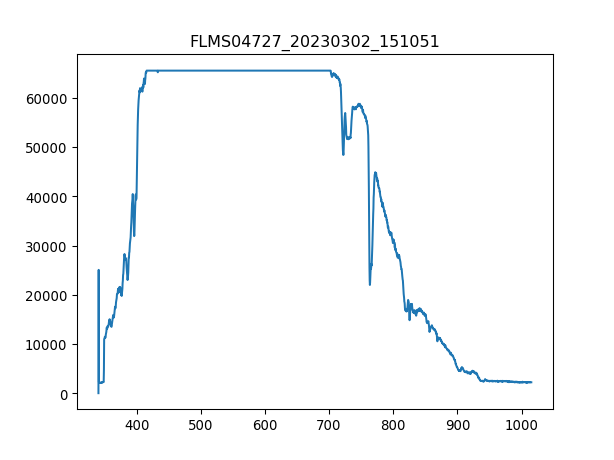

The table this chart was drawn from, first rows:
3.403020900000000211e+02, 1.638374999999999915e+01
3.406731879873454432e+02, 2.506245642857142957e+04
3.410442561190431547e+02, 1.886471785714285716e+03
3.414152943795855890e+02, 1.860725892857142753e+03
3.417863027534650087e+02, 1.856044821428571368e+03
3.421572812251738469e+02, 1.781147678571428514e+03
3.425282297792044233e+02, 1.753061249999999973e+03
3.428991484000489436e+02, 1.802212500000000091e+03
3.432700370722000116e+02, 1.781147678571428514e+03
3.436408957801497763e+02, 1.764763928571428551e+03
3.440117245083906141e+02, 1.900515000000000100e+03
3.443825232414149013e+02, 1.891152857142857101e+03
3.447532919637149575e+02, 1.884131249999999909e+03
3.451240306597831591e+02, 1.839661071428571404e+03
3.454947393141118823e+02, 1.879450178571428523e+03
3.458654179111932763e+02, 1.900515000000000100e+03
3.462360664355199447e+02, 1.947325714285714184e+03
3.466066848715840365e+02, 1.909877142857142871e+03
3.469772732038780418e+02, 2.001158035714285688e+03
3.473478314168941665e+02, 2.029244464285714230e+03
3.477183594951248438e+02, 2.022222857142857038e+03
3.480888574230623931e+02, 1.975412142857142953e+03
3.484593251851991340e+02, 2.111163214285714275e+03
3.488297627660274429e+02, 3.836138035714285706e+03
3.492001701500396962e+02, 8.222301964285714348e+03
3.495705473217281565e+02, 8.608490357142856737e+03
3.499408942655852570e+02, 8.538274285714285725e+03
3.503112109661031468e+02, 8.629555178571428769e+03
3.506814974077744296e+02, 8.737219821428570867e+03
3.510517535750913680e+02, 8.613171428571427896e+03
3.514219794525462248e+02, 8.695090178571428623e+03
3.517921750246313763e+02, 9.025105714285713475e+03
3.521623402758392558e+02, 9.280224107142857974e+03
3.525324751906620122e+02, 9.432358928571427896e+03
3.529025797535921924e+02, 9.624282857142856301e+03
3.532726539491219455e+02, 9.916849821428571886e+03
3.536426977617438752e+02, 9.727266428571429060e+03
3.540127111759500735e+02, 1.002217392857142841e+04
3.543826941762330307e+02, 1.031005982142857101e+04
3.547526467470850093e+02, 1.056049714285714253e+04
3.551225688729983858e+02, 1.045751357142857159e+04
3.554924605384655933e+02, 1.028899500000000080e+04
3.558623217279787809e+02, 1.034282732142857094e+04
3.562321524260304386e+02, 1.057922142857142899e+04
3.566019526171129428e+02, 1.095838821428571464e+04
3.569717222857184993e+02, 1.111286357142857196e+04
3.573414614163394276e+02, 1.127670107142857159e+04
3.577111699934682747e+02, 1.139138732142857225e+04
3.580808480015972464e+02, 1.120648500000000058e+04
3.584504954252187190e+02, 1.145224124999999913e+04
3.588201122488250689e+02, 1.084136142857142841e+04
3.591896984569085021e+02, 1.068922660714285666e+04
3.595592540339615653e+02, 1.090455589285714268e+04
3.599287789644763507e+02, 1.067752392857142877e+04
3.602982732329454620e+02, 1.041538392857142935e+04
3.606677368238611052e+02, 1.021877892857142797e+04
3.610371697217156566e+02, 1.040836232142857079e+04
3.614065719110013788e+02, 1.091391803571428500e+04
3.617759433762107619e+02, 1.088115053571428507e+04
3.621452841018360118e+02, 1.106839339285714232e+04
3.625145940723696185e+02, 1.097009089285714253e+04
... 1,987 more rows
